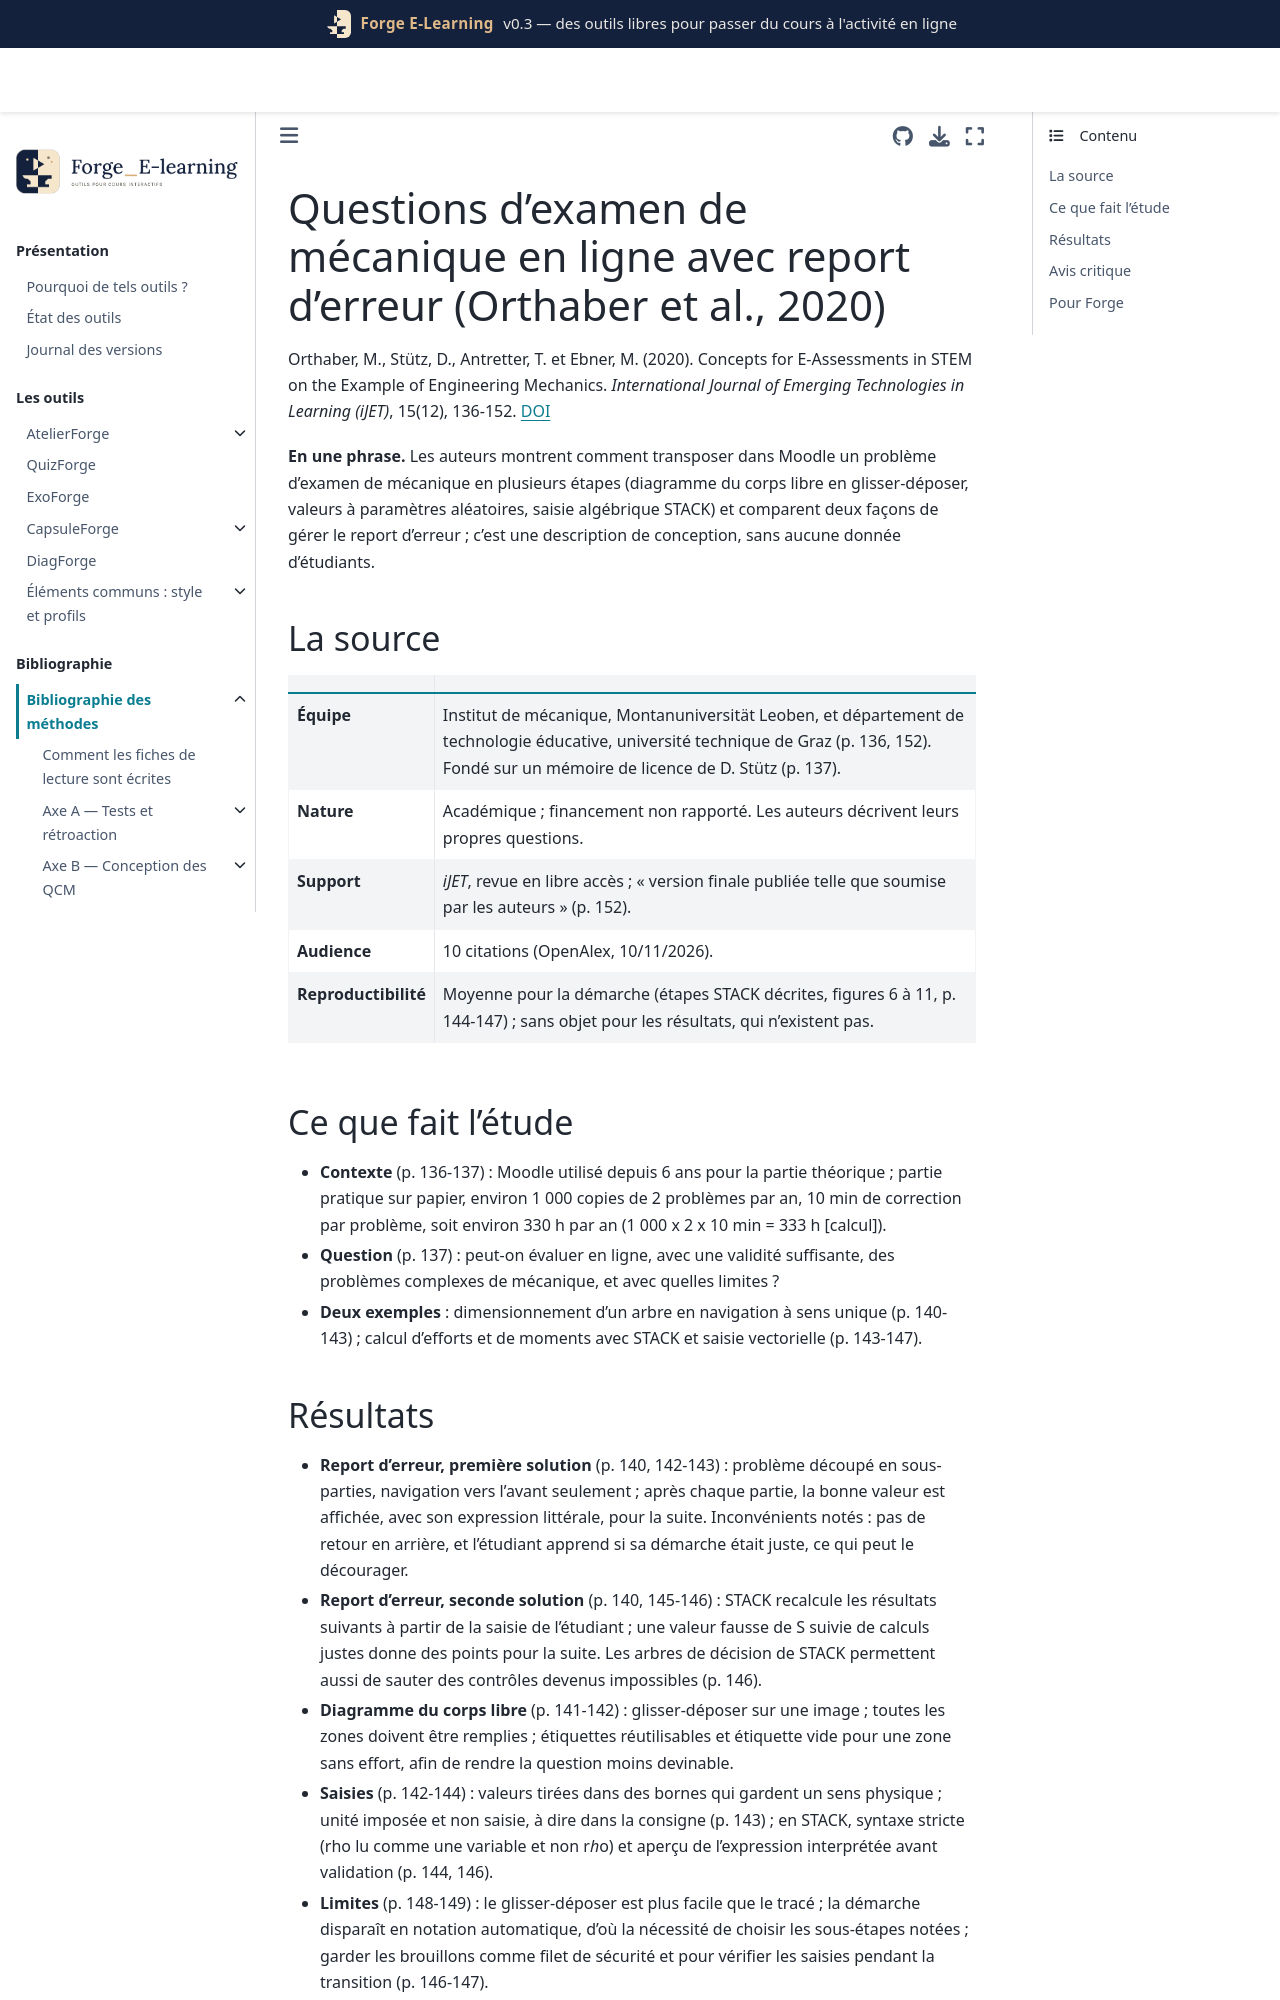

repository: Benoit2lattre/Forge_E-Learning · page: reference/H_specificites_stem/orthaber2020.html · generator: jekyll

---
cle: orthaber2020
reference: "Orthaber, M., Stütz, D., Antretter, T. et Ebner, M. (2020). Concepts for E-Assessments in STEM on the Example of Engineering Mechanics. International Journal of Emerging Technologies in Learning (iJET), 15(12), 136-152."
doi: 10.3991/ijet.v15i12.13725
axe: [H1]
type_etude: rapport de conception (questions d'examen de mécanique dans Moodle), sans données d'étudiants
public: examen de mécanique de l'ingénieur, Montanuniversität Leoben (Autriche) ; environ 1 000 copies par an
lecture: texte complet, 10/11/2026
regles:
  - outil: ExoForge
    regle: "report d'erreur par recalcul des étapes suivantes à partir des saisies de l'étudiant, de préférence à la navigation à sens unique qui affiche les résultats intermédiaires justes"
    niveau: D
    transferabilite: forte
    note: "l'affichage de la bonne valeur révèle si la démarche était juste et peut décourager (p. 140) ; argument, non mesuré"
  - outil: ExoForge
    regle: "si un résultat intermédiaire juste est affiché pour la suite, l'afficher aussi sous forme littérale avec les données de l'énoncé"
    niveau: D
    transferabilite: forte
  - outil: ExoForge
    regle: "diagramme du corps libre en glisser-déposer : plus d'étiquettes que de zones, étiquettes réutilisables et étiquette vide « aucun effort » pour limiter le hasard ; ne pas le présenter comme équivalent au tracé à main levée"
    niveau: D
    transferabilite: forte
  - outil: ExoForge
    regle: "dans la phase de mise en place, recueillir les brouillons et les comparer aux saisies pour repérer les erreurs et les démarches que l'exercice ne capte pas"
    niveau: D
    transferabilite: forte
  - outil: QuizForge
    regle: "saisie numérique sans unité (question à variables de Moodle) : imposer l'unité dans l'énoncé et le dire dans la consigne"
    niveau: D
    transferabilite: forte
---

# Questions d'examen de mécanique en ligne avec report d'erreur (Orthaber et al., 2020)

Orthaber, M., Stütz, D., Antretter, T. et Ebner, M. (2020). Concepts for E-Assessments in STEM on the Example of Engineering Mechanics. *International Journal of Emerging Technologies in Learning (iJET)*, 15(12), 136-152. [DOI](https://doi.org/10.3991/ijet.v15i12.13725)

**En une phrase.** Les auteurs montrent comment transposer dans Moodle un problème d'examen de mécanique en plusieurs étapes (diagramme du corps libre en glisser-déposer, valeurs à paramètres aléatoires, saisie algébrique STACK) et comparent deux façons de gérer le report d'erreur ; c'est une description de conception, sans aucune donnée d'étudiants.

## La source

| | |
| --- | --- |
| **Équipe** | Institut de mécanique, Montanuniversität Leoben, et département de technologie éducative, université technique de Graz (p. 136, 152). Fondé sur un mémoire de licence de D. Stütz (p. 137). |
| **Nature** | Académique ; financement non rapporté. Les auteurs décrivent leurs propres questions. |
| **Support** | *iJET*, revue en libre accès ; « version finale publiée telle que soumise par les auteurs » (p. 152). |
| **Audience** | 10 citations (OpenAlex, 10/11/2026). |
| **Reproductibilité** | Moyenne pour la démarche (étapes STACK décrites, figures 6 à 11, p. 144-147) ; sans objet pour les résultats, qui n'existent pas. |

## Ce que fait l'étude

- **Contexte** (p. 136-137) : Moodle utilisé depuis 6 ans pour la partie théorique ; partie pratique sur papier, environ 1 000 copies de 2 problèmes par an, 10 min de correction par problème, soit environ 330 h par an (1 000 x 2 x 10 min = 333 h [calcul]).
- **Question** (p. 137) : peut-on évaluer en ligne, avec une validité suffisante, des problèmes complexes de mécanique, et avec quelles limites ?
- **Deux exemples** : dimensionnement d'un arbre en navigation à sens unique (p. 140-143) ; calcul d'efforts et de moments avec STACK et saisie vectorielle (p. 143-147).
